Run: headless pygame with SDL's dummy video driver; simulated clock (each Clock.tick advances the game by its frame time, no real sleeping); random seed 0; keys injected as events and as key.get_pressed() state; no mouse input.
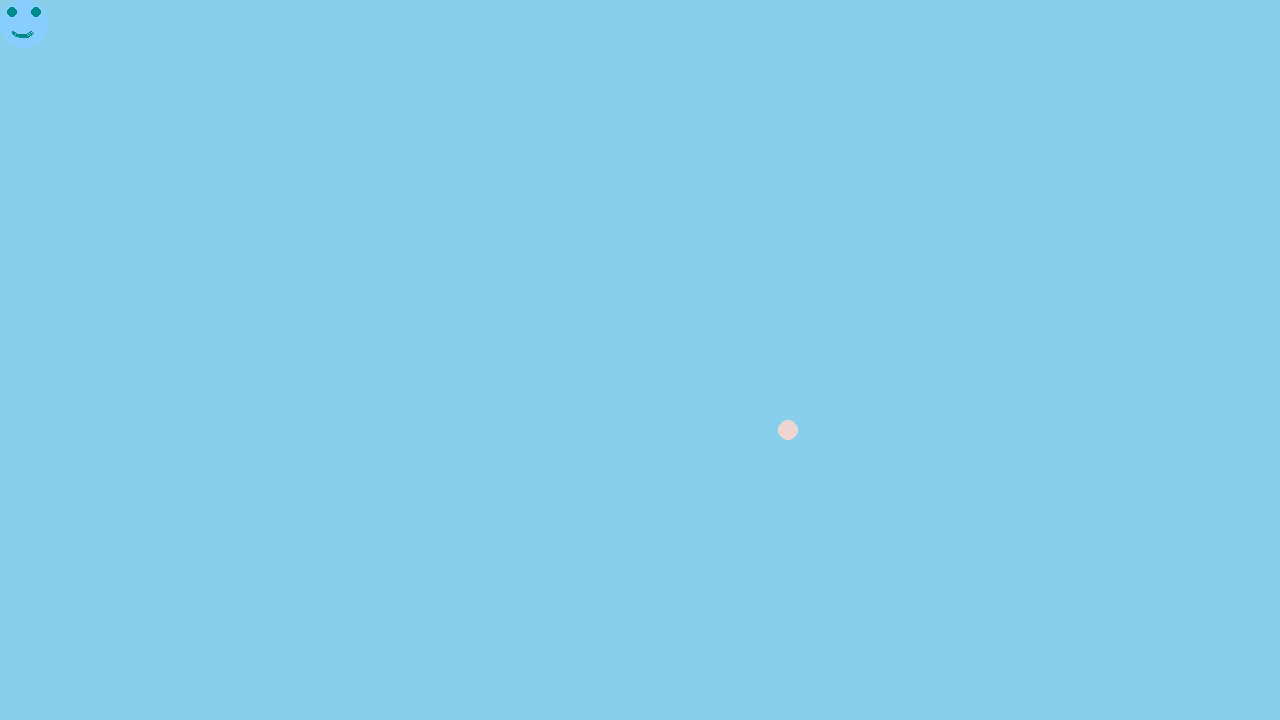
Frame 1 of 4 · flips 1–60 · no input
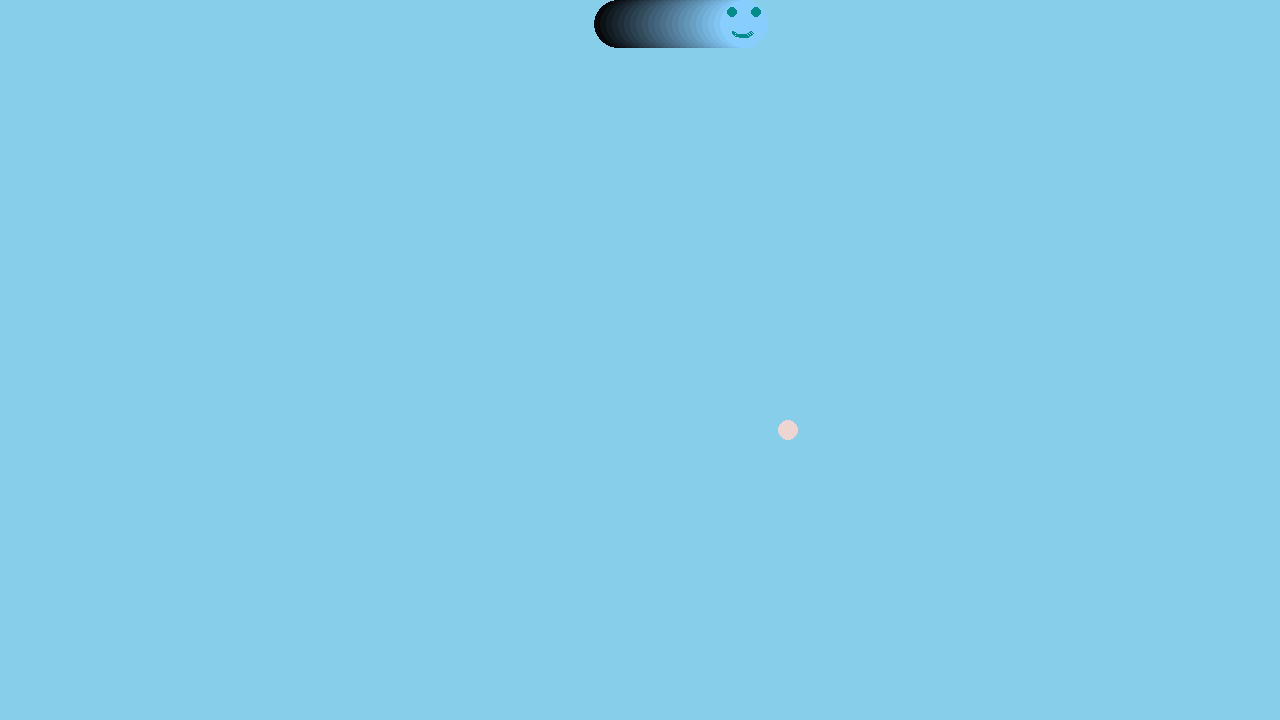
Frame 2 of 4 · flips 61–180 · tapped SPACE, RETURN · held RIGHT (→), D
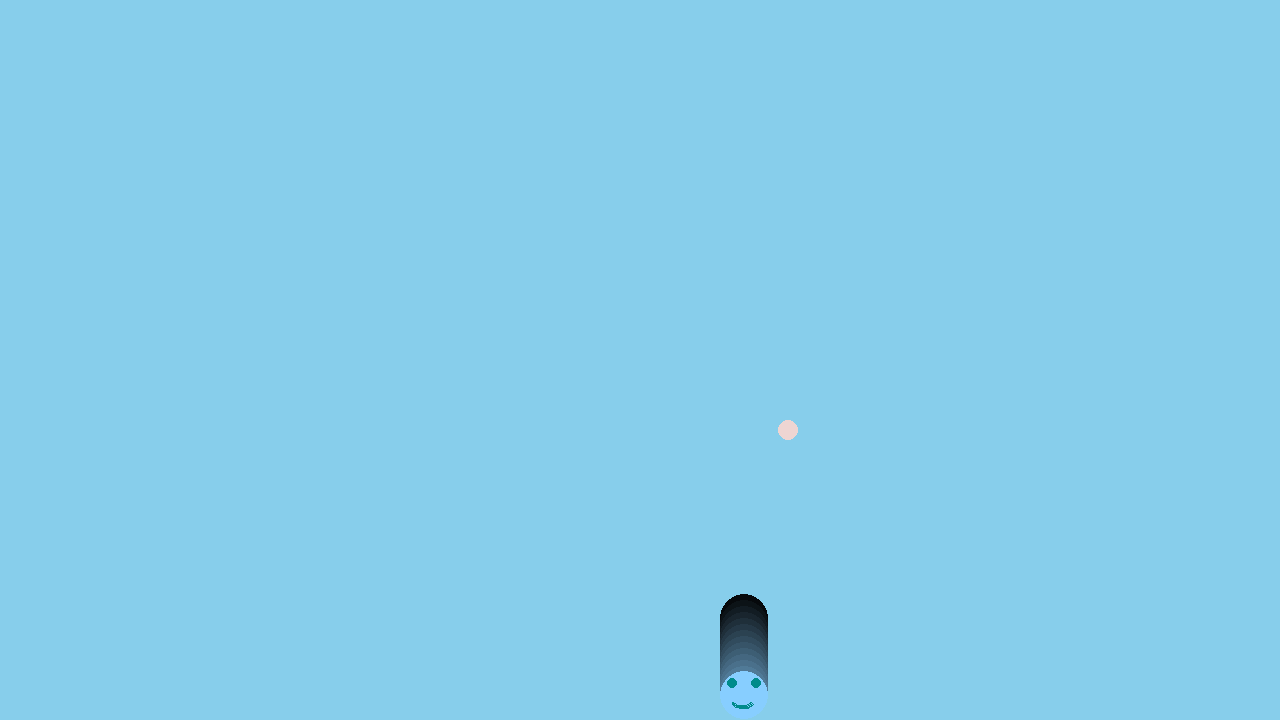
Frame 3 of 4 · flips 181–300 · held DOWN (↓), S
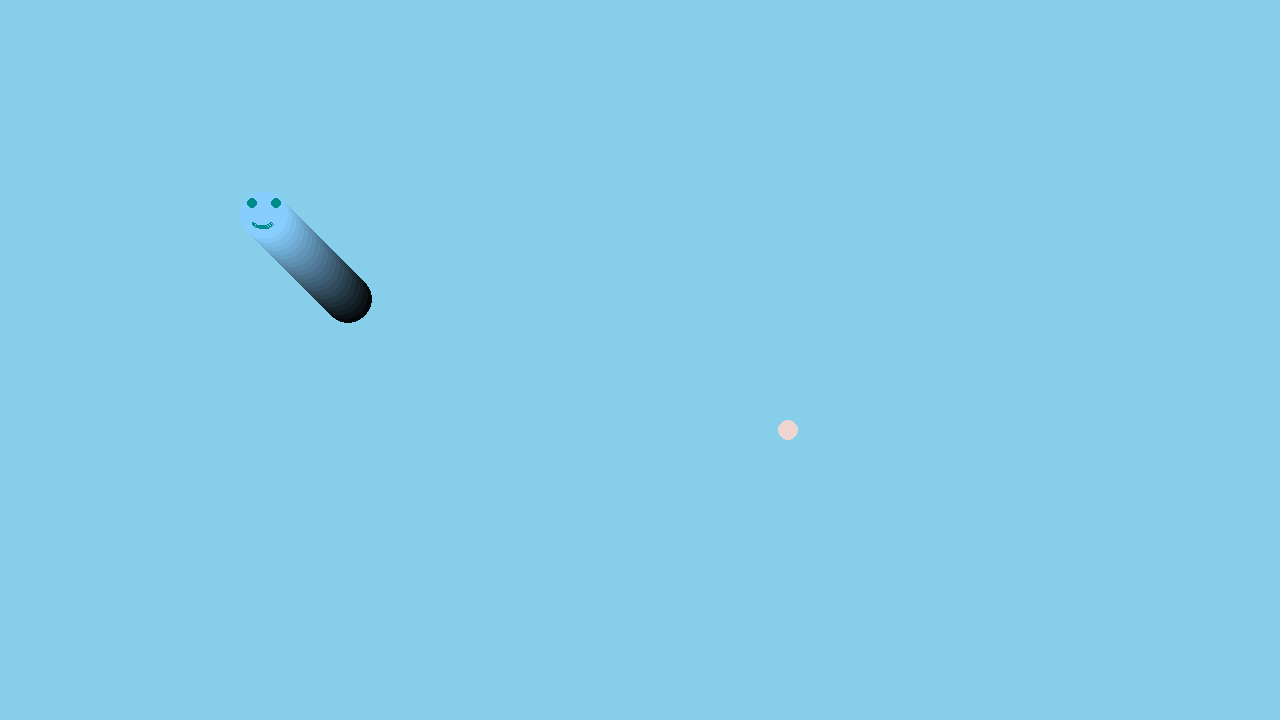
Frame 4 of 4 · flips 301–420 · held LEFT (←), A, UP (↑), W

The pygame program that drew these frames:

# Example file showing a basic pygame "game loop"
import random

import pygame

# pygame setup
WIDTH=1280
HEIGHT=720
pygame.init()
screen = pygame.display.set_mode((WIDTH, HEIGHT))
clock = pygame.time.Clock()
running = True

# SNAKE STUFF
segments=22
seg_size = 48 # size of the square

speed=6
seg_list=[]

moves=[]

colors=[]
head_color = pygame.Color('skyblue1')
tail_color = pygame.Color('black')
for i in range(segments):
    seg_list.append(pygame.Rect(0,0,seg_size,seg_size))
    moves.append(pygame.math.Vector2(0,0))
    colors.append(head_color.lerp(tail_color, i/segments))

def update_snake():
    keys=pygame.key.get_pressed()
    new_move=pygame.math.Vector2(0,0)
    if keys[pygame.K_UP]:
        new_move.y-=speed
    if keys[pygame.K_DOWN]:
        new_move.y+=speed
    if keys[pygame.K_LEFT]:
        new_move.x-=speed
    if keys[pygame.K_RIGHT]:
        new_move.x+=speed

    if new_move.length_squared()>0:
        new_move.normalize_ip()
        moves.insert(0,new_move)
        old_move=moves.pop()

        # player[0].move_ip(move.x,move.y) 
        for i in range(len(seg_list)):
            move=moves[i]*speed
            segment=seg_list[i]
            segment.move_ip(move.x,move.y)

            if segment.left<0:
                segment.left=0
            if segment.top<0:
                segment.top=0
            if segment.bottom>=HEIGHT:
                segment.bottom=HEIGHT-1
            if segment.right>=WIDTH:
                segment.right=WIDTH-1    

def draw_snake():
    # draw the segments
    for i in range(len(seg_list)-1, -1, -1):
        # pygame.draw.rect(screen, colors[i], player[i])
        pygame.draw.circle(screen,colors[i],seg_list[i].center,seg_list[i].width/2)

    # draw the face
    face_center = pygame.math.Vector2(seg_list[0].center)
    pygame.draw.circle(screen,'cyan4', face_center+pygame.math.Vector2(12,-12),5)
    pygame.draw.circle(screen,'cyan4', face_center+pygame.math.Vector2(-12,-12),5)
    pygame.draw.arc(screen,'cyan4',seg_list[0].scale_by(0.65),225*(3.14/180),315*(3.14/180),width=2)

# FOOD STUFF

food=[]
food_size=10 # radius of the circle

def spawn_food():
    x=random.randint(0,WIDTH-1)
    y=random.randint(0,HEIGHT-1)
    food.append(pygame.math.Vector2(x,y))

def draw_food():
    for center in food:
        pygame.draw.circle(screen, "mistyrose2", center, food_size)


spawn_food()

while running:
    # poll for events
    # pygame.QUIT event means the user clicked X to close your window
    for event in pygame.event.get():
        if event.type == pygame.QUIT:
            running = False

    # UPDATE THE GAME

    update_snake()

    # DRAW THE GAME

    # fill the screen with a color to wipe away anything from last frame
    screen.fill("skyblue")

    draw_snake()
    draw_food()


    # flip() the display to put your work on screen
    pygame.display.flip()

    clock.tick(60)  # limits FPS to 60

pygame.quit()
